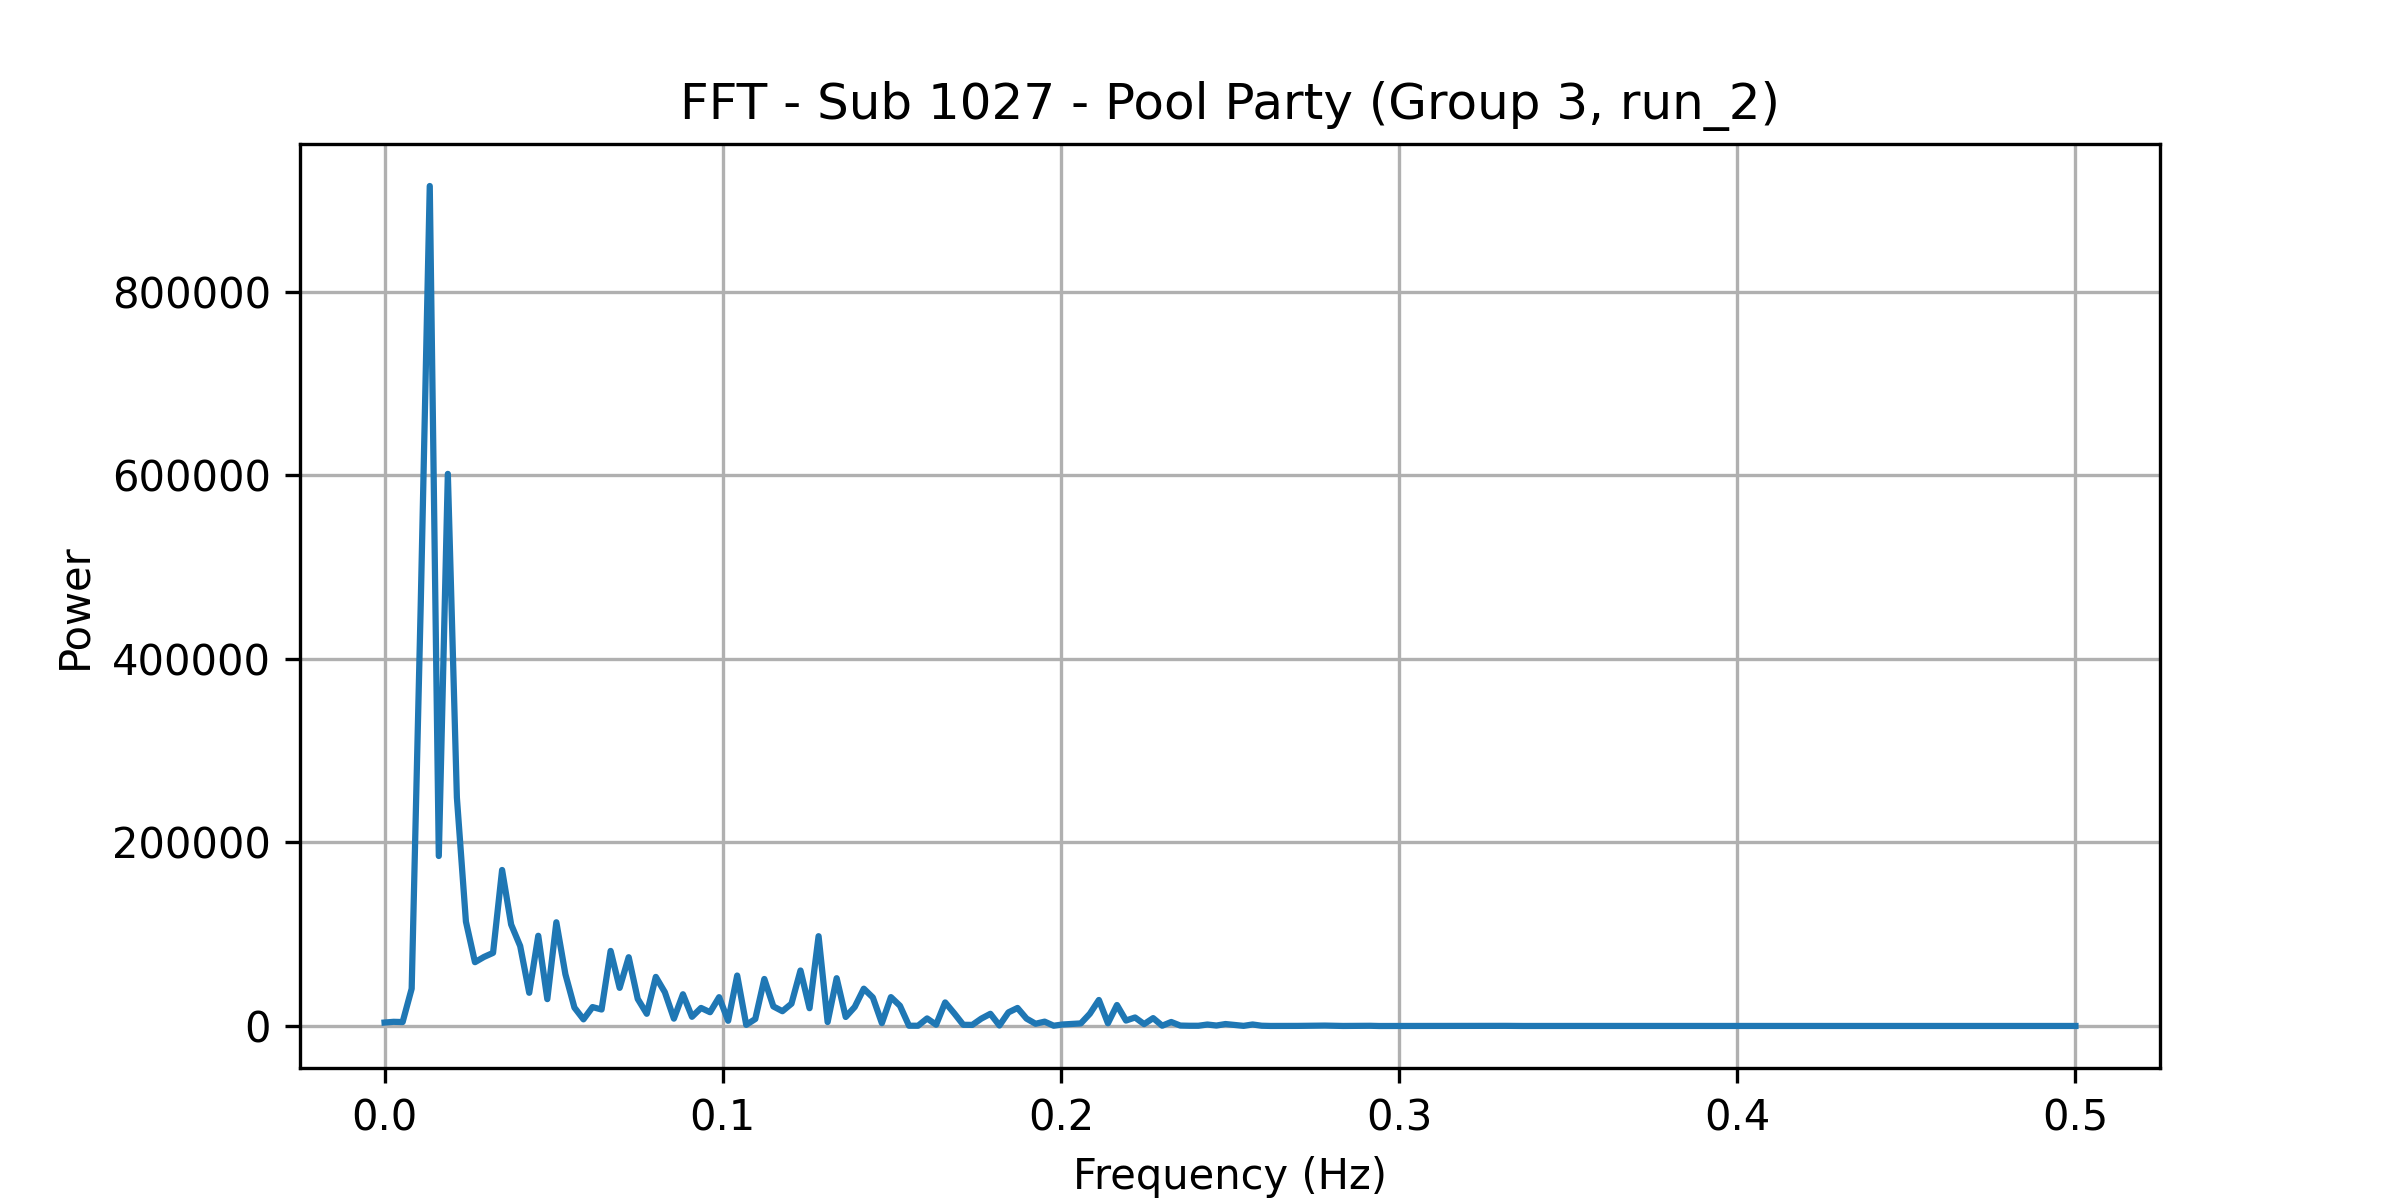

Data behind this chart, as committed beside it:
frequency, power
0.0, 3772
0.002674, 4567
0.005348, 4302
0.008021, 40664
0.0107, 458235
0.01337, 914985
0.01604, 185172
0.01872, 601418
0.02139, 248848
0.02406, 113706
0.02674, 69533
0.02941, 75235
0.03209, 79665
0.03476, 169945
0.03743, 110552
0.04011, 87117
0.04278, 36202
0.04545, 98288
0.04813, 29284
0.0508, 112975
0.05348, 56413
0.05615, 20067
0.05882, 7257
0.0615, 20616
0.06417, 17983
0.06684, 81800
0.06952, 41554
0.07219, 74934
0.07487, 29529
0.07754, 13326
0.08021, 53481
0.08289, 36768
0.08556, 8028
0.08824, 34570
0.09091, 10037
0.09358, 19666
0.09626, 15022
0.09893, 31389
0.1016, 5671
0.1043, 54994
0.107, 1256
0.1096, 7632
0.1123, 51233
0.115, 21325
0.1176, 16137
0.1203, 24280
0.123, 60472
0.1257, 19375
0.1283, 97834
0.131, 4311
0.1337, 52086
0.1364, 9826
0.139, 20792
0.1417, 40642
0.1444, 31088
0.1471, 3112
0.1497, 31462
0.1524, 22065
0.1551, 317.4
0.1578, 280.7
... 128 more rows
